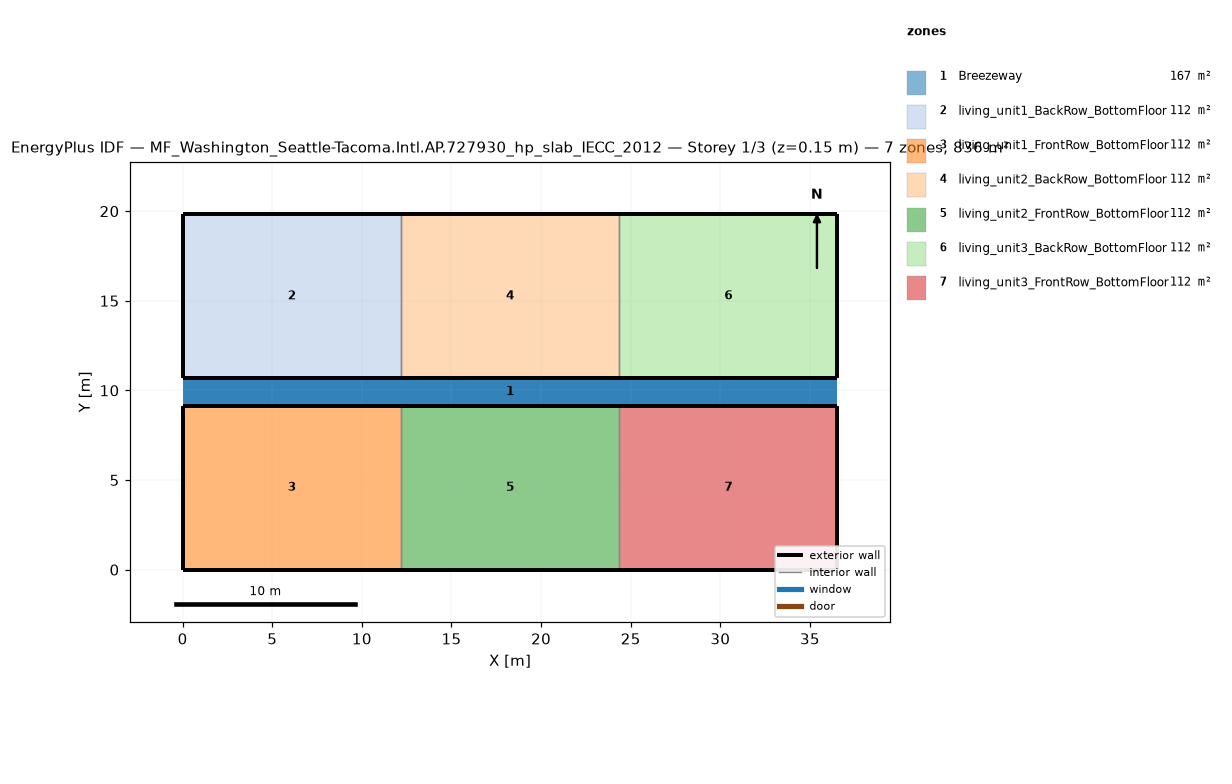
=== STOREY PLAN SPEC (per zone: floor XY polygon, exterior-wall plan segments, windows/doors) ===
zone 1: Breezeway  (167.0 m²)
  floor: (36.54, 9.16) (0.00, 9.16) (0.00, 10.68) (36.54, 10.68)
  floor: (36.54, 9.16) (0.00, 9.16) (0.00, 10.68) (36.54, 10.68)
  floor: (36.54, 9.16) (0.00, 9.16) (0.00, 10.68) (36.54, 10.68)
zone 2: living_unit1_BackRow_BottomFloor  (111.5 m²)
  floor: (12.18, 10.68) (0.00, 10.68) (0.00, 19.84) (12.18, 19.84)
  exterior wall: (0.00, 10.68) – (12.18, 10.68)  [12.2 m]
  exterior wall: (12.18, 19.84) – (0.00, 19.84)  [12.2 m]
  exterior wall: (0.00, 19.84) – (0.00, 10.68)  [9.2 m]
  interior walls: 1
zone 3: living_unit1_FrontRow_BottomFloor  (111.5 m²)
  floor: (12.18, 0.00) (0.00, 0.00) (0.00, 9.16) (12.18, 9.16)
  exterior wall: (0.00, 0.00) – (12.18, 0.00)  [12.2 m]
  exterior wall: (12.18, 9.16) – (0.00, 9.16)  [12.2 m]
  exterior wall: (0.00, 9.16) – (0.00, 0.00)  [9.2 m]
  interior walls: 1
zone 4: living_unit2_BackRow_BottomFloor  (111.5 m²)
  floor: (24.36, 10.68) (12.18, 10.68) (12.18, 19.84) (24.36, 19.84)
  exterior wall: (12.18, 10.68) – (24.36, 10.68)  [12.2 m]
  exterior wall: (24.36, 19.84) – (12.18, 19.84)  [12.2 m]
  interior walls: 2
zone 5: living_unit2_FrontRow_BottomFloor  (111.5 m²)
  floor: (24.36, 0.00) (12.18, 0.00) (12.18, 9.16) (24.36, 9.16)
  exterior wall: (12.18, 0.00) – (24.36, 0.00)  [12.2 m]
  exterior wall: (24.36, 9.16) – (12.18, 9.16)  [12.2 m]
  interior walls: 2
zone 6: living_unit3_BackRow_BottomFloor  (111.5 m²)
  floor: (36.54, 10.68) (24.36, 10.68) (24.36, 19.84) (36.54, 19.84)
  exterior wall: (24.36, 10.68) – (36.54, 10.68)  [12.2 m]
  exterior wall: (36.54, 10.68) – (36.54, 19.84)  [9.2 m]
  exterior wall: (36.54, 19.84) – (24.36, 19.84)  [12.2 m]
  interior walls: 1
zone 7: living_unit3_FrontRow_BottomFloor  (111.5 m²)
  floor: (36.54, 0.00) (24.36, 0.00) (24.36, 9.16) (36.54, 9.16)
  exterior wall: (24.36, 0.00) – (36.54, 0.00)  [12.2 m]
  exterior wall: (36.54, 0.00) – (36.54, 9.16)  [9.2 m]
  exterior wall: (36.54, 9.16) – (24.36, 9.16)  [12.2 m]
  interior walls: 1

=== DERIVED (storey summary) ===
Building: MF_Washington_Seattle-Tacoma.Intl.AP.727930_hp_slab_IECC_2012
Storey: 1 of 3  (floor level z = 0.15 m)
Storey gross floor area: 836.2 m²
Zones on this storey: 7
  - Breezeway: floor 167.0 m²
  - living_unit1_BackRow_BottomFloor: floor 111.5 m²; exterior wall 33.5 m (86.9 m²); WWR 0.0%
  - living_unit1_FrontRow_BottomFloor: floor 111.5 m²; exterior wall 33.5 m (86.9 m²); WWR 0.0%
  - living_unit2_BackRow_BottomFloor: floor 111.5 m²; exterior wall 24.4 m (63.1 m²); WWR 0.0%
  - living_unit2_FrontRow_BottomFloor: floor 111.5 m²; exterior wall 24.4 m (63.1 m²); WWR 0.0%
  - living_unit3_BackRow_BottomFloor: floor 111.5 m²; exterior wall 33.5 m (86.9 m²); WWR 0.0%
  - living_unit3_FrontRow_BottomFloor: floor 111.5 m²; exterior wall 33.5 m (86.9 m²); WWR 0.0%
Zone adjacency (shared interzone walls):
  - living_unit1_BackRow_BottomFloor ↔ living_unit2_BackRow_BottomFloor
  - living_unit1_FrontRow_BottomFloor ↔ living_unit2_FrontRow_BottomFloor
  - living_unit2_BackRow_BottomFloor ↔ living_unit3_BackRow_BottomFloor
  - living_unit2_FrontRow_BottomFloor ↔ living_unit3_FrontRow_BottomFloor